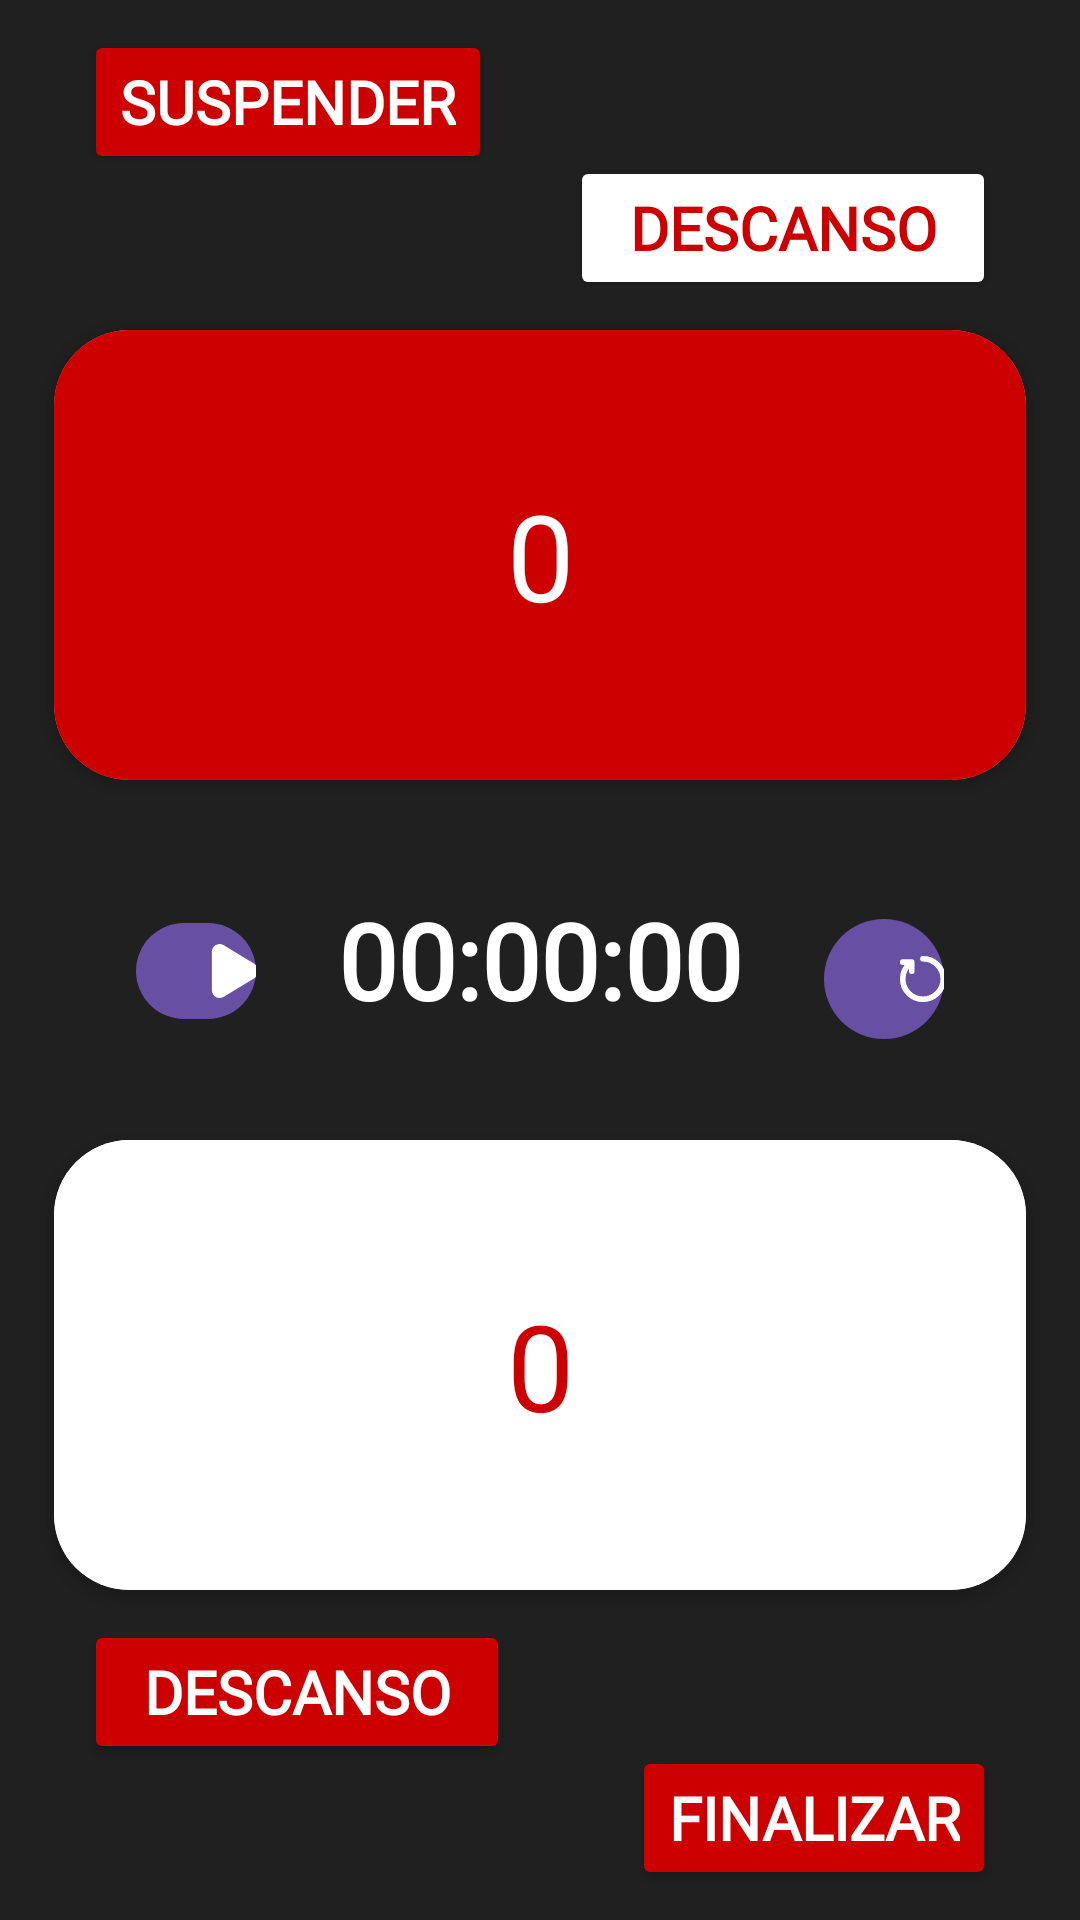

This screen was rendered from an Android layout file. Write that file and the resources it references.
<!-- AndroidManifest.xml: application theme Theme.SCOREIT -->
<!-- res/layout/activity_panel_arbitraje.xml -->
<?xml version="1.0" encoding="utf-8"?>
<androidx.constraintlayout.widget.ConstraintLayout xmlns:android="http://schemas.android.com/apk/res/android"
    xmlns:app="http://schemas.android.com/apk/res-auto"
    xmlns:tools="http://schemas.android.com/tools"
    android:id="@+id/panelArbitraje"
    style="@style/Background"
    tools:context=".ActivityPanelArbitraje"
    >

    <androidx.cardview.widget.CardView
        android:id="@+id/primer_equipo"
        app:layout_constraintBottom_toTopOf="@id/guideline_mitad_vertical"
        app:layout_constraintStart_toStartOf="@id/guideline_margen_izquierda"
        app:layout_constraintEnd_toStartOf="@id/guideline_margen_derecha"
        android:layout_marginBottom="60dp"
        app:cardCornerRadius="25dp"
        style="@style/card_botones">

        <android.widget.Button
            android:id="@+id/boton_primer_equipo"
            style="@style/botones_para_puntos"
            />

        <TextView
            android:id="@+id/puntaje_primer_equipo"
            android:text="@string/marcador_inicial"
            style="@style/texto_para_puntos"
            />

    </androidx.cardview.widget.CardView>

    <androidx.cardview.widget.CardView
        android:id="@+id/segundo_equipo"
        app:layout_constraintTop_toBottomOf="@id/guideline_mitad_vertical"
        app:layout_constraintStart_toStartOf="@id/guideline_margen_izquierda"
        app:layout_constraintEnd_toStartOf="@id/guideline_margen_derecha"
        android:layout_marginTop="60dp"
        app:cardCornerRadius="25dp"
        style="@style/card_botones">

        <android.widget.Button
            android:id="@+id/boton_segundo_equipo"
            style="@style/botones_para_puntos_invertido"
            />

        <TextView
            android:id="@+id/puntaje_segundo_equipo"
            android:text="@string/marcador_inicial"
            style="@style/texto_para_puntos_invertido"
            />

    </androidx.cardview.widget.CardView>

    <TextView
        android:id="@+id/nombre_primer_equipo"
        android:layout_width="wrap_content"
        android:layout_height="wrap_content"
        app:layout_constraintTop_toBottomOf="@id/primer_equipo"
        app:layout_constraintStart_toStartOf="@id/primer_equipo"
        android:layout_marginTop="10dp"
        android:layout_marginStart="10dp"
        android:text=""
        style="@style/TextoIndicadorDePantalla"
        />

    <TextView
        android:id="@+id/nombre_segundo_equipo"
        android:layout_width="wrap_content"
        android:layout_height="wrap_content"
        app:layout_constraintBottom_toTopOf="@id/segundo_equipo"
        app:layout_constraintEnd_toEndOf="@id/segundo_equipo"
        android:layout_marginTop="10dp"
        android:layout_marginStart="10dp"
        android:text=""
        style="@style/TextoIndicadorDePantalla"
        />

    <TextView
        android:id="@+id/timer"
        android:layout_width="wrap_content"
        android:layout_height="wrap_content"
        app:layout_constraintTop_toTopOf="parent"
        app:layout_constraintBottom_toBottomOf="parent"
        app:layout_constraintStart_toStartOf="parent"
        app:layout_constraintEnd_toEndOf="parent"
        android:text="@string/timer"
        style="@style/TextoIndicadorDeTiempo"/>

    <com.google.android.material.button.MaterialButton
        android:id="@+id/startPauseButton"
        android:layout_width="40dp"
        android:layout_height="40dp"
        app:layout_constraintEnd_toStartOf="@id/timer"
        app:layout_constraintStart_toEndOf="@id/guideline_margen_izquierda"
        app:layout_constraintTop_toBottomOf="@id/nombre_primer_equipo"
        app:background="@drawable/fondo_para_botones_mas_redondos_score_it"
        app:icon="@drawable/playbutton"
        />

    <com.google.android.material.button.MaterialButton
        android:id="@+id/resetButton"
        android:layout_width="40dp"
        android:layout_height="40dp"
        app:layout_constraintStart_toEndOf="@id/timer"
        app:layout_constraintEnd_toStartOf="@id/guideline_margen_derecha"
        app:layout_constraintBottom_toTopOf="@id/nombre_segundo_equipo"
        android:background="@drawable/fondo_para_botones_mas_redondos_score_it"
        app:icon="@drawable/resetbutton"
        android:gravity="center"
        />

    <Button
        android:id="@+id/boton_descanso_segundo_equipo"
        android:layout_width="0dp"
        android:layout_height="wrap_content"
        android:backgroundTint="@color/CommonRed"
        android:text="@string/descanso"
        android:layout_margin="10dp"
        app:layout_constraintTop_toBottomOf="@id/segundo_equipo"
        app:layout_constraintStart_toStartOf="@id/guideline_margen_izquierda"
        app:layout_constraintEnd_toEndOf="@id/guideline_mitad_horizontal"
        style="@style/TextoNormal"
        />

    <Button
        android:id="@+id/boton_descanso_primer_equipo"
        android:layout_width="0dp"
        android:layout_height="wrap_content"
        android:backgroundTint="@color/White"
        android:text="@string/descanso"
        android:layout_margin="10dp"
        app:layout_constraintBottom_toTopOf="@id/primer_equipo"
        app:layout_constraintStart_toStartOf="@id/guideline_mitad_horizontal"
        app:layout_constraintEnd_toEndOf="@id/guideline_margen_derecha"
        android:textColor="@color/CommonRed"
        style="@style/TextoNormal"
        />

    <Button
        android:id="@+id/boton_finalizar_partido"
        android:layout_width="0dp"
        android:layout_height="wrap_content"
        android:backgroundTint="@color/CommonRed"
        android:text="@string/finalizar"
        android:layout_margin="10dp"
        app:layout_constraintBottom_toBottomOf="parent"
        app:layout_constraintEnd_toEndOf="@id/guideline_margen_derecha"
        style="@style/TextoNormal"
        />

    <Button
        android:id="@+id/boton_suspender"
        android:layout_width="0dp"
        android:layout_height="wrap_content"
        android:backgroundTint="@color/CommonRed"
        android:text="@string/suspender"
        android:layout_margin="10dp"
        app:layout_constraintTop_toTopOf="parent"
        app:layout_constraintStart_toStartOf="@id/guideline_margen_izquierda"
        style="@style/TextoNormal"
        />

    <TextView
        android:id="@+id/timerDescanso"
        android:layout_width="wrap_content"
        android:layout_height="wrap_content"
        app:layout_constraintTop_toTopOf="parent"
        app:layout_constraintBottom_toBottomOf="parent"
        app:layout_constraintStart_toStartOf="parent"
        app:layout_constraintEnd_toEndOf="parent"
        android:text="00:00"
        android:textSize="70sp"
        android:visibility="gone"
        style="@style/TextoIndicadorDeTiempo"/>

    <androidx.constraintlayout.widget.Guideline
        android:id="@+id/guideline_margen_izquierda"
        android:layout_width="wrap_content"
        android:layout_height="0dp"
        android:orientation="vertical"
        app:layout_constraintGuide_percent="0.05"/>

    <androidx.constraintlayout.widget.Guideline
        android:id="@+id/guideline_margen_derecha"
        android:layout_width="wrap_content"
        android:layout_height="0dp"
        android:orientation="vertical"
        app:layout_constraintGuide_percent="0.95"/>

    <androidx.constraintlayout.widget.Guideline
        android:id="@+id/guideline_mitad_vertical"
        android:layout_width="match_parent"
        android:layout_height="match_parent"
        app:layout_constraintGuide_percent="0.5"
        android:orientation="horizontal"/>

    <androidx.constraintlayout.widget.Guideline
        android:id="@+id/guideline_mitad_horizontal"
        android:layout_width="match_parent"
        android:layout_height="match_parent"
        app:layout_constraintGuide_percent="0.5"
        android:orientation="vertical"/>

    <androidx.constraintlayout.widget.Guideline
        android:id="@+id/guideline_margen_top"
        android:layout_width="match_parent"
        android:layout_height="match_parent"
        app:layout_constraintGuide_percent="0.1"
        android:orientation="horizontal"/>

</androidx.constraintlayout.widget.ConstraintLayout>
<!-- resources referenced by this layout -->
<resources>
  <color name="CommonRed">#CC0000</color>
  <color name="White">#FFFFFF</color>
  <!-- drawable fondo_para_botones_mas_redondos_score_it (drawable) -->
  <shape xmlns:android="http://schemas.android.com/apk/res/android">
      <solid android:color="@color/CommonRed" />
  
      <corners android:radius="300dp" />
  
  
      <padding
          android:left="4dp"
          android:top="4dp"
          android:right="4dp"
          android:bottom="4dp" />
  </shape>
  <!-- drawable playbutton (drawable) -->
  <vector xmlns:android="http://schemas.android.com/apk/res/android"
      android:width="24dp"
      android:height="24dp"
      android:viewportWidth="7"
      android:viewportHeight="7">
    <path
        android:pathData="M5.9948,2.5732L2.0008,0.1421C1.3321,-0.2646 0.5,0.25 0.5,1.0688L0.5,5.9309C0.5,6.751 1.3321,7.2644 2.0008,6.8577L5.9948,4.4277C6.6684,4.0178 6.6684,2.9832 5.9948,2.5732"
        android:strokeWidth="1"
        android:fillColor="#ffffff"
        android:fillType="evenOdd"
        android:strokeColor="#00000000"/>
  </vector>
  <string name="descanso">Descanso</string>
  <string name="finalizar">Finalizar</string>
  <string name="marcador_inicial">0</string>
  <string name="suspender">Suspender</string>
  <string name="timer">00:00:00</string>
  <style name="Background">
          <item name="android:background">@color/DarkestGray</item>
          <item name="android:layout_width">match_parent</item>
          <item name="android:layout_height">match_parent</item>
      </style>
  <style name="TextoIndicadorDePantalla" parent="TextoGenerico">
          <item name="android:textSize">25sp</item>
      </style>
  <style name="TextoIndicadorDeTiempo" parent="TextoGenerico">
          <item name="android:textSize">35sp</item>
      </style>
  <style name="TextoNormal" parent="TextoGenerico">
          <item name="android:textSize">20sp</item>
      </style>
  <style name="botones_para_puntos" parent="botones_para_puntos_base">
          <item name="android:background">@color/CommonRed</item>
      </style>
  <style name="botones_para_puntos_invertido" parent="botones_para_puntos_base">
          <item name="android:background">@color/White</item>
      </style>
  <style name="card_botones">
          <item name="android:layout_width">0dp</item>
          <item name="android:layout_height">150dp</item>
      </style>
  <style name="texto_para_puntos" parent="texto_para_puntos_base">
          <item name="android:textColor">@color/White</item>
      </style>
  <style name="texto_para_puntos_invertido" parent="texto_para_puntos_base">
          <item name="android:textColor">@color/CommonRed</item>
      </style>
  <style name="Theme.SCOREIT" parent="Base.Theme.SCOREIT" />
  <color name="DarkestGray">#202020</color>
  <style name="TextoGenerico">
          <item name="android:textColor">@color/White</item>
          <item name="android:textStyle">bold</item>
          <item name="android:fontFamily">@font/score_it</item>
      </style>
  <style name="botones_para_puntos_base">
          <item name="android:layout_width">match_parent</item>
          <item name="android:layout_height">match_parent</item>
      </style>
  <style name="texto_para_puntos_base">
          <item name="android:layout_width">match_parent</item>
          <item name="android:layout_height">match_parent</item>
          <item name="android:padding">40dp</item>
          <item name="android:fontFamily">@font/score_it</item>
          <item name="android:textSize">40sp</item>
          <item name="android:gravity">center</item>
          <item name="android:elevation">3dp</item>
      </style>
  <style name="Base.Theme.SCOREIT" parent="Theme.Material3.DayNight.NoActionBar">
          
          
      </style>
</resources>
